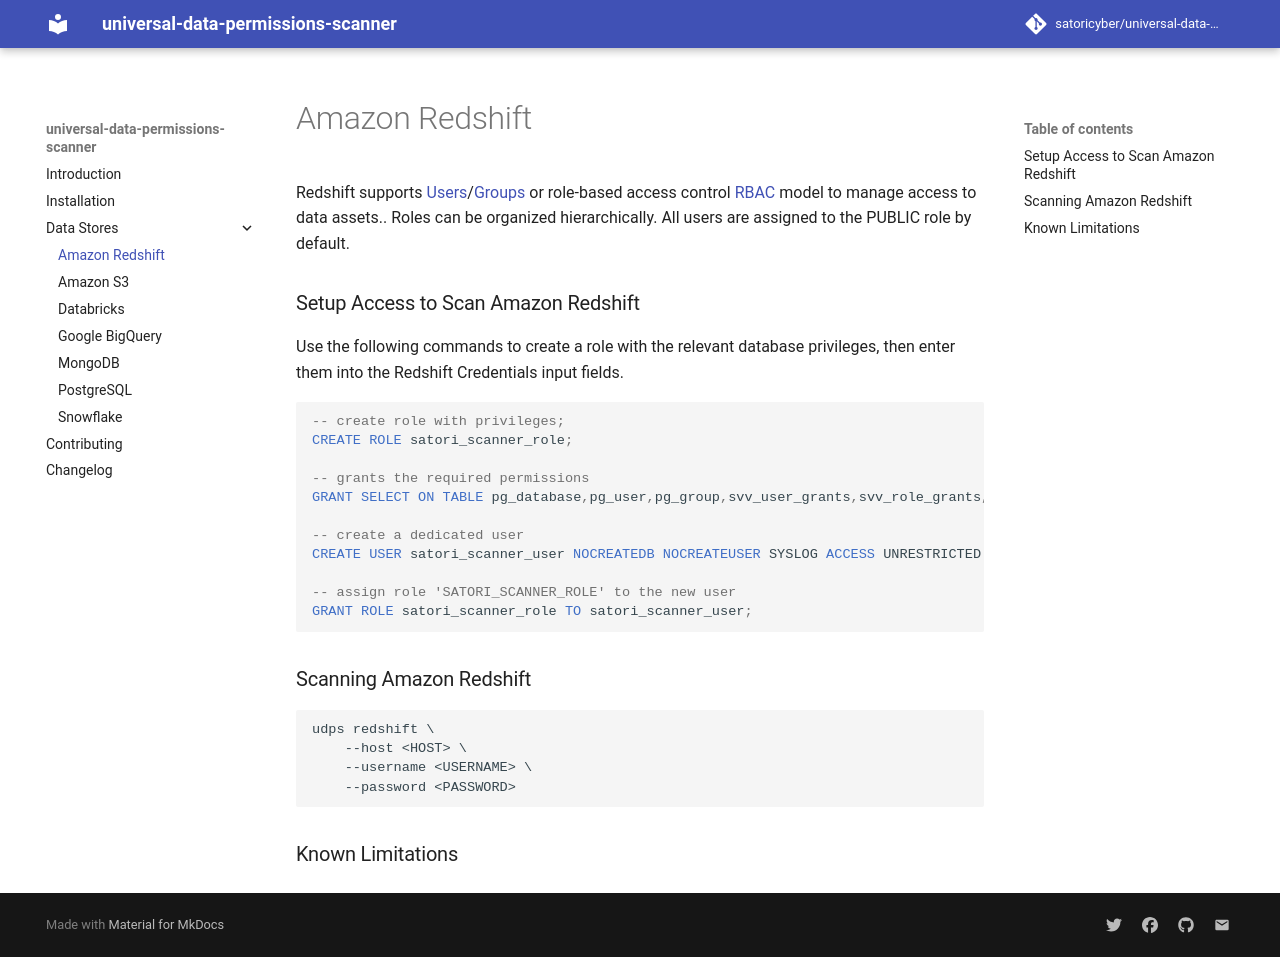

repository: SatoriCyber/universal-data-permissions-scanner · page: datastores/redshift/index.html · generator: mkdocs

Redshift supports [Users](https://docs.aws.amazon.com/redshift/latest/dg/r_Users.html)/[Groups](https://docs.aws.amazon.com/redshift/latest/dg/r_Groups.html) or role-based access control [RBAC](https://docs.aws.amazon.com/redshift/latest/dg/t_Roles.html) model to manage access to data assets.. Roles can be organized hierarchically. All users are assigned to the PUBLIC role by default.

## Setup Access to Scan Amazon Redshift
Use the following commands to create a role with the relevant database privileges, then enter them into the Redshift Credentials input fields.


``` sql
-- create role with privileges;
CREATE ROLE satori_scanner_role;

-- grants the required permissions
GRANT SELECT ON TABLE pg_database,pg_user,pg_group,svv_user_grants,svv_role_grants,svv_relation_privileges TO ROLE satori_scanner_role;

-- create a dedicated user
CREATE USER satori_scanner_user NOCREATEDB NOCREATEUSER SYSLOG ACCESS UNRESTRICTED password 'REPLACE_WITH_A_STRONG_PASSWORD';

-- assign role 'SATORI_SCANNER_ROLE' to the new user
GRANT ROLE satori_scanner_role TO satori_scanner_user;
```

## Scanning Amazon Redshift
```
udps redshift \
    --host <HOST> \
    --username <USERNAME> \
    --password <PASSWORD>
```

## Known Limitations
